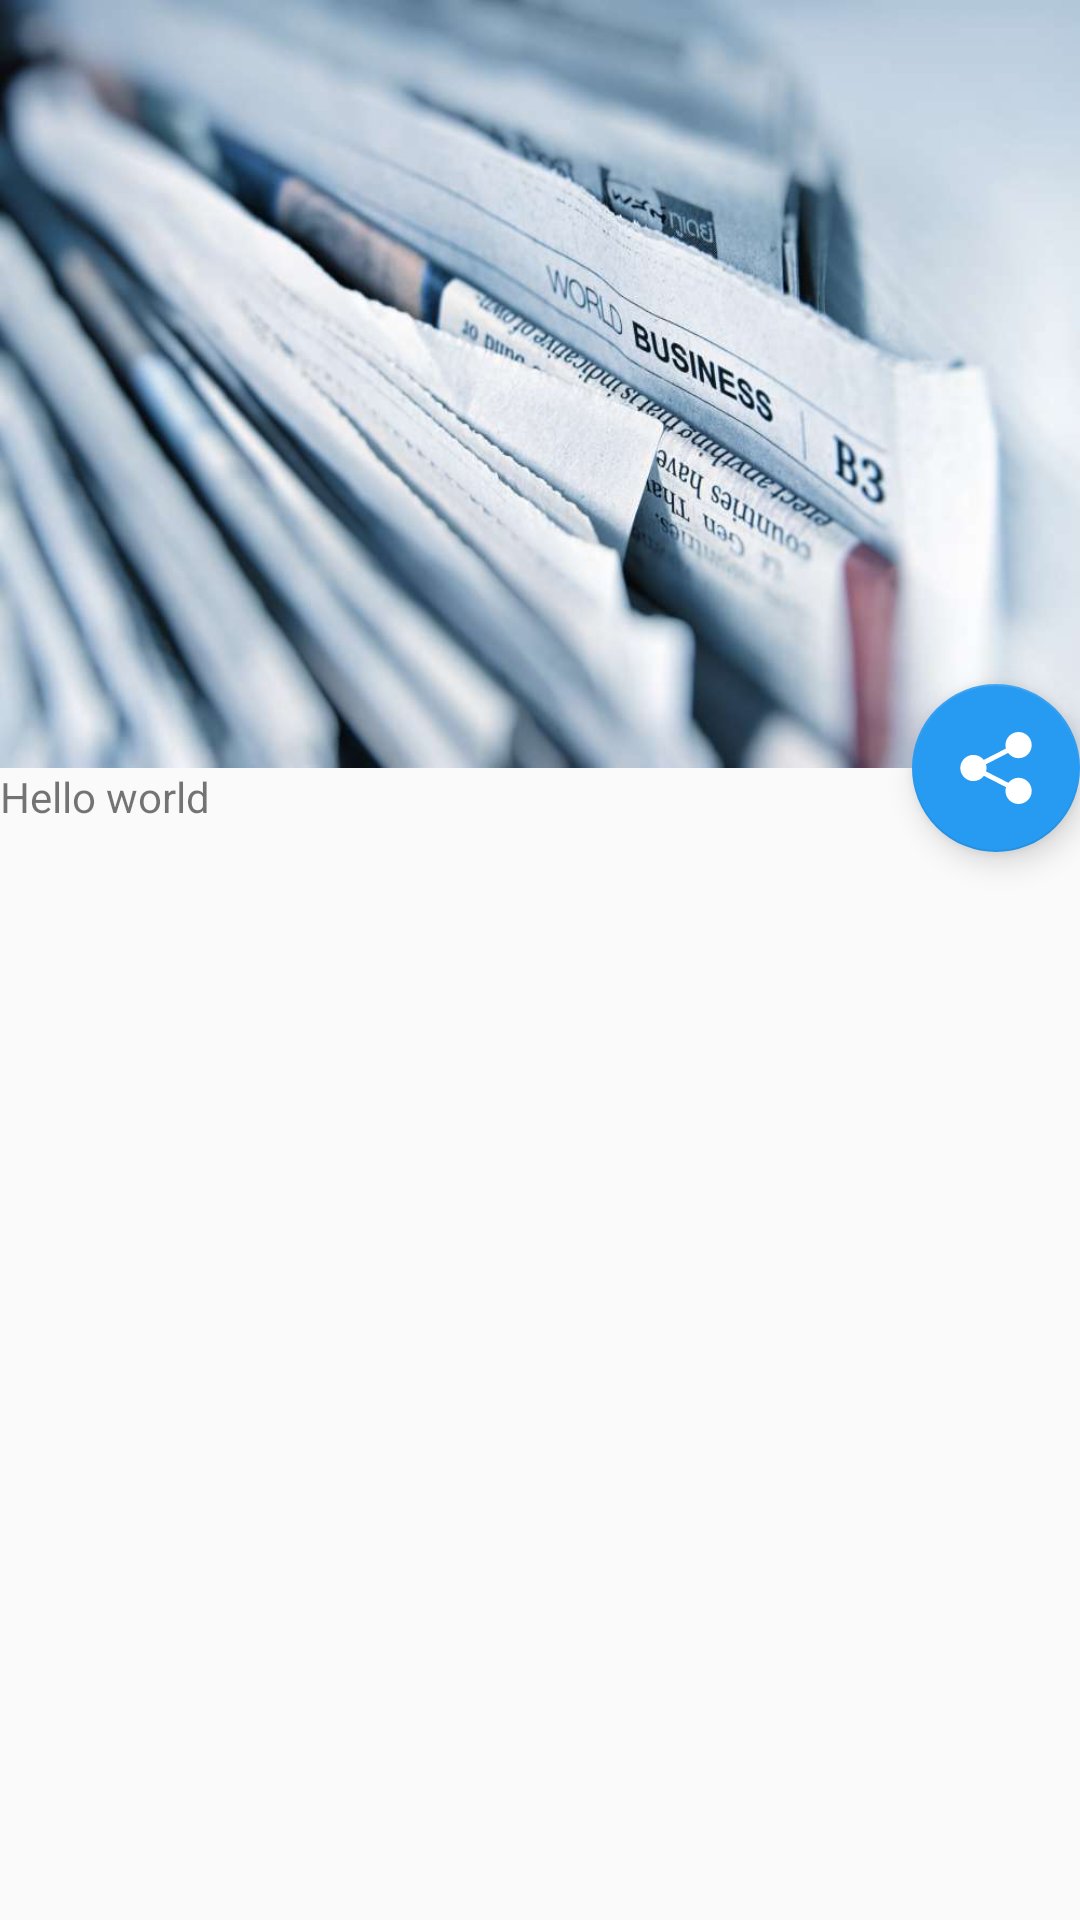

Android layout source for this screen:
<!-- AndroidManifest.xml: activity theme AppTheme -->
<!-- res/layout/activity_detail.xml -->
<?xml version="1.0" encoding="utf-8"?>
<android.support.design.widget.CoordinatorLayout xmlns:android="http://schemas.android.com/apk/res/android"
    xmlns:app="http://schemas.android.com/apk/res-auto"
    xmlns:tools="http://schemas.android.com/tools"
    android:layout_width="match_parent"
    android:layout_height="match_parent"
    android:fitsSystemWindows="true">

    <android.support.design.widget.AppBarLayout
        android:id="@+id/appbar"
        android:layout_width="match_parent"
        android:layout_height="256dp"
        android:fitsSystemWindows="true"
        android:theme="@style/ThemeOverlay.AppCompat.Dark.ActionBar">

        <android.support.design.widget.CollapsingToolbarLayout
            android:id="@+id/collapsing_toolbar"
            android:layout_width="match_parent"
            android:layout_height="match_parent"
            android:fitsSystemWindows="true"
            app:contentScrim="?attr/colorPrimary"
            app:expandedTitleMarginStart="24dp"
            app:layout_scrollFlags="scroll|exitUntilCollapsed|snap">

            <ImageView
                android:id="@+id/header"
                android:layout_width="match_parent"
                android:layout_height="match_parent"
                android:background="@drawable/sample_image"
                android:fitsSystemWindows="true"
                android:scaleType="centerCrop"
                app:layout_collapseMode="parallax" />

            <View
                android:layout_width="match_parent"
                android:layout_height="160dp"
                android:layout_gravity="bottom"
                android:background="@drawable/scrim" />

            <android.support.v7.widget.Toolbar
                android:id="@+id/anim_toolbar"
                android:layout_width="match_parent"
                android:layout_height="?attr/actionBarSize"
                app:layout_collapseMode="pin"
                app:popupTheme="@style/ThemeOverlay.AppCompat.Light" />

        </android.support.design.widget.CollapsingToolbarLayout>

    </android.support.design.widget.AppBarLayout>

    <ScrollView
        android:layout_width="match_parent"
        android:layout_height="match_parent"
        android:nestedScrollingEnabled="true"
        app:layout_behavior="@string/appbar_scrolling_view_behavior">

        <TextView
            android:layout_width="match_parent"
            android:layout_height="match_parent"
            android:text="Hello world" />

    </ScrollView>

    <android.support.design.widget.FloatingActionButton
        android:layout_width="wrap_content"
        android:layout_height="wrap_content"
        android:layout_margin="@dimen/fab_margin"
        android:clickable="true"
        android:src="@drawable/share_icon"
        app:backgroundTint="#279AF1"
        app:fabSize="normal"
        app:layout_anchor="@+id/appbar"
        app:layout_anchorGravity="bottom|right|end" />

</android.support.design.widget.CoordinatorLayout>
<!-- resources referenced by this layout -->
<resources>
  <!-- drawable sample_image: jpg bitmap (drawable, 47049 bytes) -->
  <!-- drawable share_icon (drawable) -->
  <?xml version="1.0" encoding="utf-8"?>
  <vector xmlns:android="http://schemas.android.com/apk/res/android"
      android:width="473.932dp"
      android:height="473.932dp"
      android:viewportHeight="473.932"
      android:viewportWidth="473.932">
  
      <path
          android:fillColor="#FFFFFF"
          android:pathData="M385.513,301.214c-27.438,0-51.64,13.072-67.452,33.09l-146.66-75.002 c1.92-7.161,3.3-14.56,3.3-22.347c0-8.477-1.639-16.458-3.926-24.224l146.013-74.656c15.725,20.924,40.553,34.6,68.746,34.6 c47.758,0,86.391-38.633,86.391-86.348C471.926,38.655,433.292,0,385.535,0c-47.65,0-86.326,38.655-86.326,86.326 c0,7.809,1.381,15.229,3.322,22.412L155.892,183.74c-15.833-20.039-40.079-33.154-67.56-33.154 c-47.715,0-86.326,38.676-86.326,86.369s38.612,86.348,86.326,86.348c28.236,0,53.043-13.719,68.832-34.664l145.948,74.656 c-2.287,7.744-3.947,15.79-3.947,24.289c0,47.693,38.676,86.348,86.326,86.348c47.758,0,86.391-38.655,86.391-86.348 C471.904,339.848,433.271,301.214,385.513,301.214z" />
  </vector>
  <style name="AppTheme" parent="Theme.AppCompat.Light.NoActionBar">
          
          <item name="colorPrimary">@color/colorPrimary</item>
          <item name="colorPrimaryDark">@color/colorPrimaryDark</item>
          <item name="colorAccent">@color/colorAccent</item>
      </style>
  <color name="colorPrimary">#3F51B5</color>
  <color name="colorPrimaryDark">#303F9F</color>
  <color name="colorAccent">#FF4081</color>
</resources>
